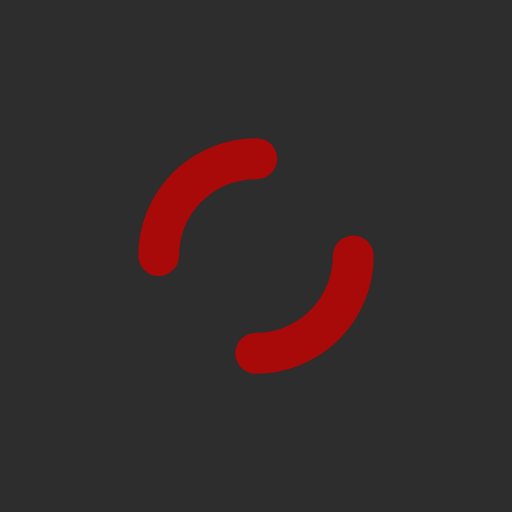
t = 0.00 s
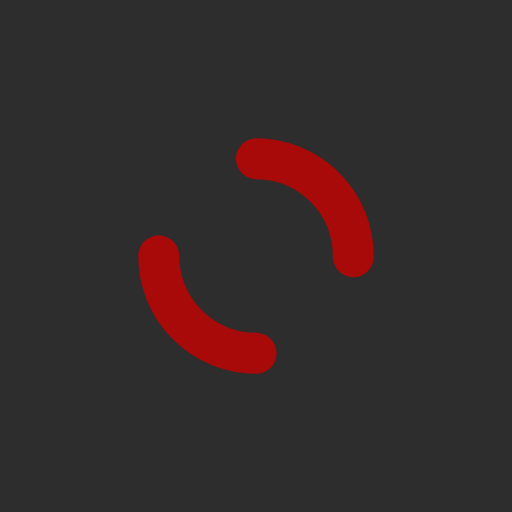
t = 0.49 s
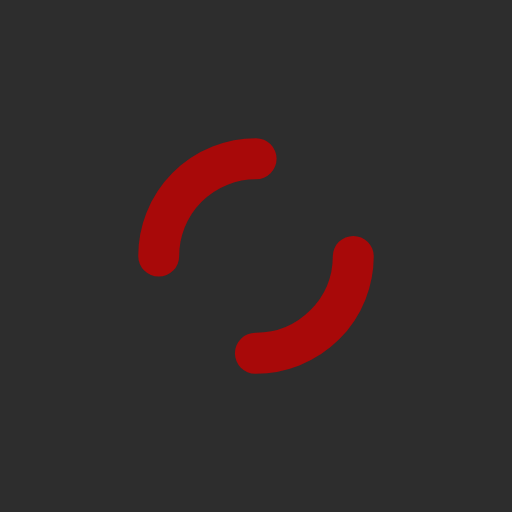
t = 0.98 s
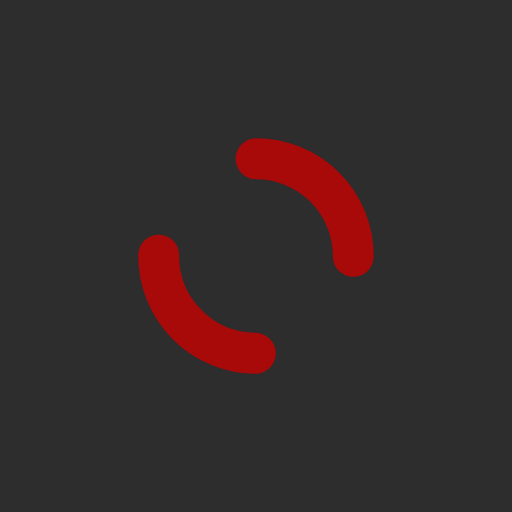
t = 1.47 s

The animated SVG that drew these frames (rendered in a browser with its animation timeline set to each time). Animation: 1 SMIL element (animateTransform=1); one cycle of 1.96 s, repeats indefinitely.

<?xml version="1.0" encoding="utf-8"?>
<svg xmlns="http://www.w3.org/2000/svg" xmlns:xlink="http://www.w3.org/1999/xlink" style="margin: auto; background: rgb(45, 45, 45); display: block; shape-rendering: auto;" width="51px" height="51px" viewBox="0 0 100 100" preserveAspectRatio="xMidYMid">
<circle cx="50" cy="50" r="19" stroke-width="8" stroke="#a80909" stroke-dasharray="29.845130209103033 29.845130209103033" fill="none" stroke-linecap="round">
  <animateTransform attributeName="transform" type="rotate" repeatCount="indefinite" dur="1.9607843137254901s" keyTimes="0;1" values="0 50 50;360 50 50"></animateTransform>
</circle>
<!-- [ldio] generated by https://loading.io/ --></svg>